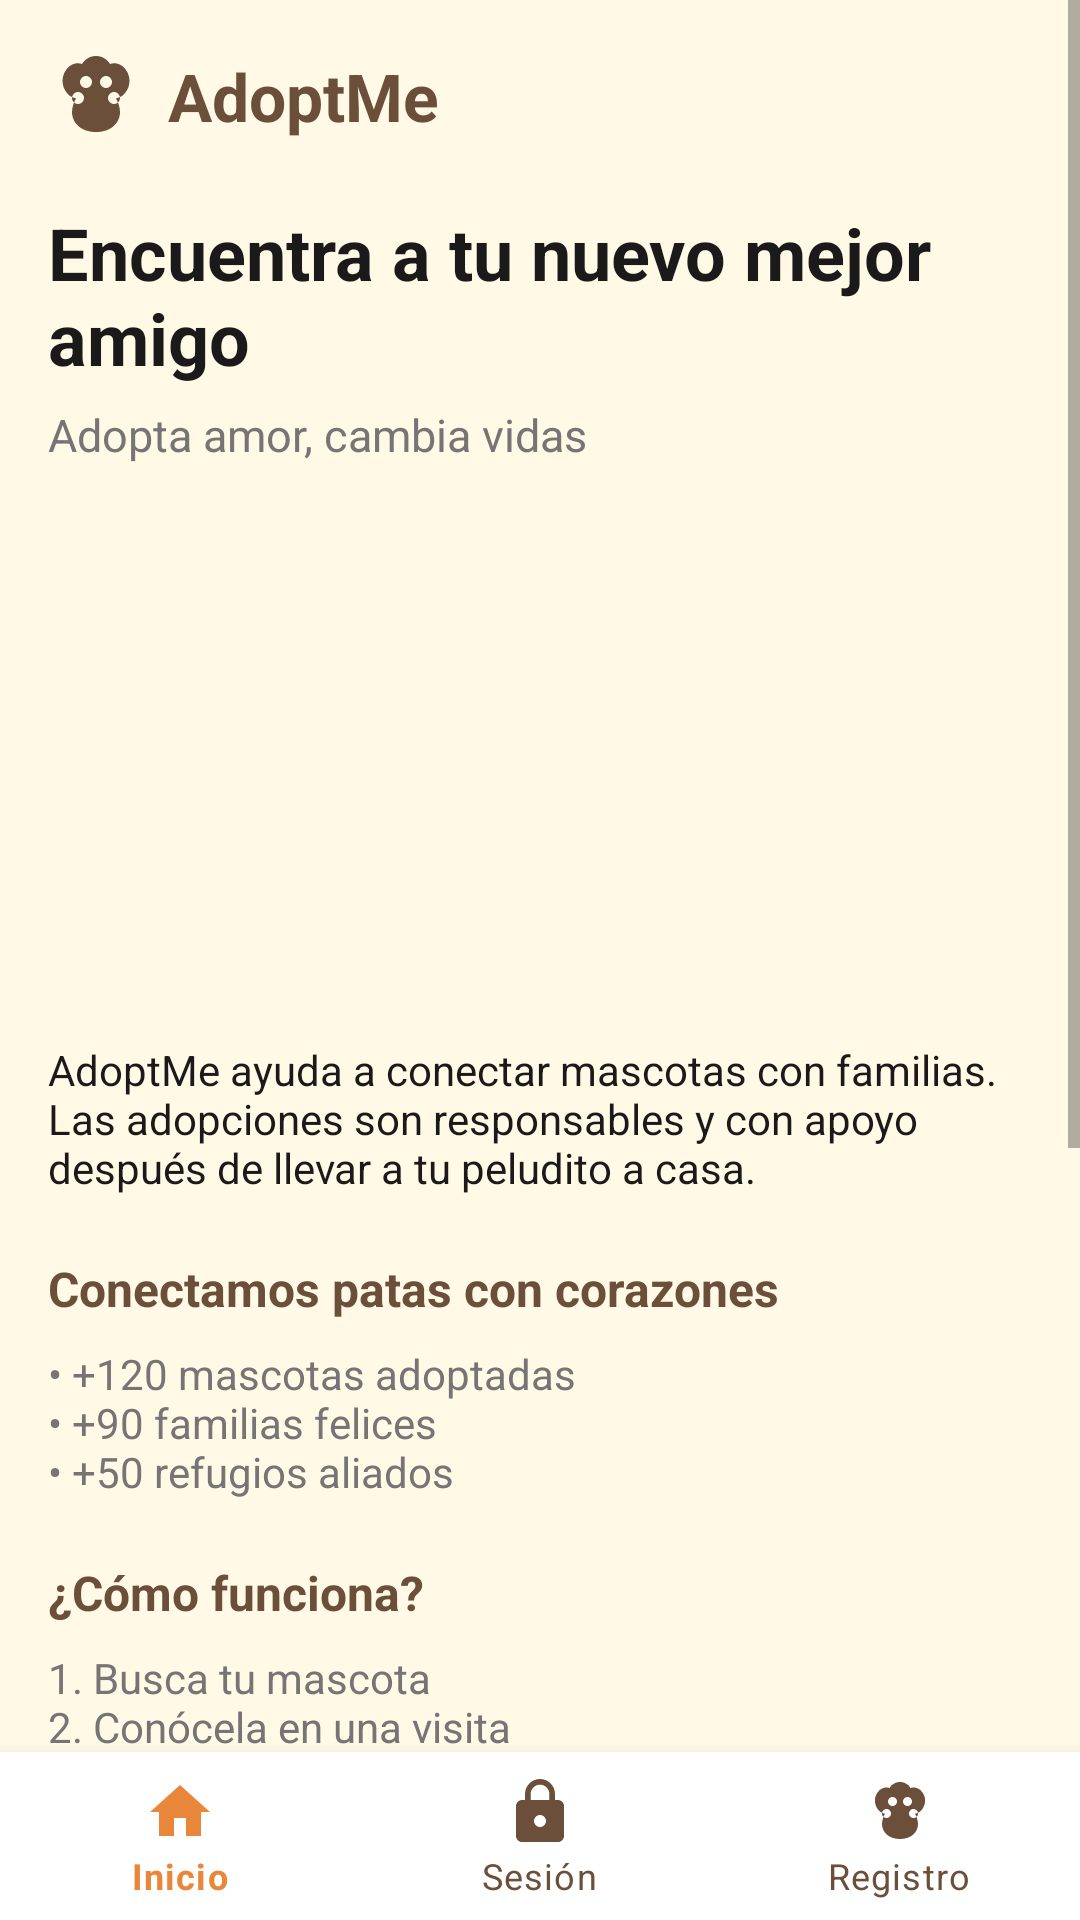

Reconstruct the res/layout file that produces this screen, plus the resources it refers to.
<!-- AndroidManifest.xml: application theme Theme.AdoptMe -->
<!-- res/layout/activity_main.xml -->
<?xml version="1.0" encoding="utf-8"?>
<LinearLayout xmlns:android="http://schemas.android.com/apk/res/android"
    xmlns:app="http://schemas.android.com/apk/res-auto"
    xmlns:tools="http://schemas.android.com/tools"
    android:layout_width="match_parent"
    android:layout_height="match_parent"
    android:background="@color/background_cream"
    android:orientation="vertical"
    tools:context=".MainActivity">

    <ScrollView
        android:id="@+id/scrollHome"
        android:layout_width="match_parent"
        android:layout_height="0dp"
        android:layout_weight="1">

        <LinearLayout
            android:layout_width="match_parent"
            android:layout_height="wrap_content"
            android:orientation="vertical"
            android:padding="16dp">

            
            <LinearLayout
                android:layout_width="match_parent"
                android:layout_height="wrap_content"
                android:gravity="center_vertical"
                android:orientation="horizontal">

                <ImageView
                    android:id="@+id/imgLogo"
                    android:layout_width="32dp"
                    android:layout_height="32dp"
                    android:contentDescription="@null"
                    android:src="@drawable/ic_paw" />

                <TextView
                    android:layout_width="wrap_content"
                    android:layout_height="wrap_content"
                    android:layout_marginStart="8dp"
                    android:text="@string/app_name"
                    android:textColor="@color/brown_primary"
                    android:textSize="22sp"
                    android:textStyle="bold" />
            </LinearLayout>

            
            <TextView
                android:layout_width="match_parent"
                android:layout_height="wrap_content"
                android:layout_marginTop="20dp"
                android:text="@string/hero_title"
                android:textColor="@color/text_primary"
                android:textSize="24sp"
                android:textStyle="bold" />

            <TextView
                android:layout_width="match_parent"
                android:layout_height="wrap_content"
                android:layout_marginTop="6dp"
                android:text="@string/hero_subtitle"
                android:textColor="@color/text_secondary"
                android:textSize="15sp" />

            <ImageView
                android:layout_width="match_parent"
                android:layout_height="160dp"
                android:layout_marginTop="12dp"
                android:background="@drawable/placeholder_hero"
                android:contentDescription="@string/hero_title"
                android:scaleType="centerCrop" />

            
            <TextView
                android:layout_width="match_parent"
                android:layout_height="wrap_content"
                android:layout_marginTop="20dp"
                android:text="@string/home_about"
                android:textColor="@color/text_primary"
                android:textSize="14sp" />

            
            <TextView
                android:layout_width="match_parent"
                android:layout_height="wrap_content"
                android:layout_marginTop="20dp"
                android:text="@string/stats_title"
                android:textColor="@color/brown_primary"
                android:textSize="16sp"
                android:textStyle="bold" />

            <TextView
                android:layout_width="match_parent"
                android:layout_height="wrap_content"
                android:layout_marginTop="8dp"
                android:text="@string/home_stats_simple"
                android:textColor="@color/text_secondary"
                android:textSize="14sp" />

            
            <TextView
                android:layout_width="match_parent"
                android:layout_height="wrap_content"
                android:layout_marginTop="20dp"
                android:text="@string/how_title"
                android:textColor="@color/brown_primary"
                android:textSize="16sp"
                android:textStyle="bold" />

            <TextView
                android:layout_width="match_parent"
                android:layout_height="wrap_content"
                android:layout_marginTop="8dp"
                android:text="@string/home_steps_simple"
                android:textColor="@color/text_secondary"
                android:textSize="14sp" />

            
            <TextView
                android:layout_width="match_parent"
                android:layout_height="wrap_content"
                android:layout_marginTop="20dp"
                android:text="@string/stories_title"
                android:textColor="@color/brown_primary"
                android:textSize="16sp"
                android:textStyle="bold" />

            <TextView
                android:layout_width="match_parent"
                android:layout_height="wrap_content"
                android:layout_marginTop="8dp"
                android:background="@drawable/bg_input"
                android:padding="12dp"
                android:text="@string/home_story_simple"
                android:textColor="@color/text_secondary"
                android:textSize="14sp" />

            <Button
                android:id="@+id/btnRegister"
                android:layout_width="match_parent"
                android:layout_height="wrap_content"
                android:layout_marginTop="24dp"
                android:background="@drawable/bg_button_primary"
                android:text="@string/cta_register"
                android:textAllCaps="false"
                android:textColor="@color/white"
                app:backgroundTint="@null" />

            <Button
                android:id="@+id/btnGoLogin"
                android:layout_width="match_parent"
                android:layout_height="wrap_content"
                android:layout_marginTop="10dp"
                android:background="@drawable/bg_button_outline"
                android:text="@string/nav_login"
                android:textAllCaps="false"
                android:textColor="@color/brown_primary"
                app:backgroundTint="@null" />

            <TextView
                android:layout_width="match_parent"
                android:layout_height="wrap_content"
                android:layout_marginTop="20dp"
                android:gravity="center"
                android:text="@string/copyright"
                android:textColor="@color/text_hint"
                android:textSize="11sp" />

        </LinearLayout>
    </ScrollView>

    <com.google.android.material.bottomnavigation.BottomNavigationView
        android:id="@+id/bottomNav"
        android:layout_width="match_parent"
        android:layout_height="wrap_content"
        android:background="@color/card_white"
        app:itemIconTint="@color/bottom_nav_color"
        app:itemTextColor="@color/bottom_nav_color"
        app:labelVisibilityMode="labeled"
        app:menu="@menu/bottom_nav_menu" />

</LinearLayout>
<!-- resources referenced by this layout -->
<resources>
  <color name="background_cream">#FFF9E6</color>
  <color name="brown_primary">#6B4F3A</color>
  <color name="card_white">#FFFFFF</color>
  <color name="text_hint">#9E9E9E</color>
  <color name="text_primary">#1A1A1A</color>
  <color name="text_secondary">#757575</color>
  <color name="white">#FFFFFFFF</color>
  <!-- drawable bg_button_outline (drawable) -->
  <?xml version="1.0" encoding="utf-8"?>
  <shape xmlns:android="http://schemas.android.com/apk/res/android">
      <solid android:color="@color/white" />
      <stroke
          android:width="1dp"
          android:color="@color/divider_gray" />
      <corners android:radius="28dp" />
  </shape>
  <!-- drawable ic_paw (drawable) -->
  <?xml version="1.0" encoding="utf-8"?>
  <vector xmlns:android="http://schemas.android.com/apk/res/android"
      android:width="24dp"
      android:height="24dp"
      android:viewportWidth="24"
      android:viewportHeight="24">
      <path
          android:fillColor="@color/brown_primary"
          android:pathData="M12,2C10.5,2 9.2,2.8 8.5,4C7.2,3.5 5.5,4 4.5,5.5C3,7.5 3.5,10.5 5.5,12C6,12.3 6.5,12.5 7,12.6C6.5,13.5 6,14.8 6,16C6,18.5 8,21 12,21C16,21 18,18.5 18,16C18,14.8 17.5,13.5 17,12.6C17.5,12.5 18,12.3 18.5,12C20.5,10.5 21,7.5 19.5,5.5C18.5,4 16.8,3.5 15.5,4C14.8,2.8 13.5,2 12,2ZM9.5,7C10.3,7 11,7.7 11,8.5C11,9.3 10.3,10 9.5,10C8.7,10 8,9.3 8,8.5C8,7.7 8.7,7 9.5,7ZM14.5,7C15.3,7 16,7.7 16,8.5C16,9.3 15.3,10 14.5,10C13.7,10 13,9.3 13,8.5C13,7.7 13.7,7 14.5,7ZM7.5,11C8.3,11 9,11.7 9,12.5C9,13.3 8.3,14 7.5,14C6.7,14 6,13.3 6,12.5C6,11.7 6.7,11 7.5,11ZM16.5,11C17.3,11 18,11.7 18,12.5C18,13.3 17.3,14 16.5,14C15.7,14 15,13.3 15,12.5C15,11.7 15.7,11 16.5,11Z" />
  </vector>
  <string name="app_name">AdoptMe</string>
  <string name="copyright">© 2026 AdoptMe. Todos los derechos reservados.</string>
  <string name="cta_register">Regístrate</string>
  <string name="hero_subtitle">Adopta amor, cambia vidas</string>
  <string name="hero_title">Encuentra a tu nuevo mejor amigo</string>
  <string name="home_about">AdoptMe ayuda a conectar mascotas con familias. Las adopciones son responsables y con apoyo después de llevar a tu peludito a casa.</string>
  <string name="home_stats_simple">• +120 mascotas adoptadas\n• +90 familias felices\n• +50 refugios aliados</string>
  <string name="home_steps_simple">1. Busca tu mascota\n2. Conócela en una visita\n3. Adopta con nuestra ayuda</string>
  <string name="home_story_simple">\"Luna llegó a mi vida y todo cambió\" — Sofía, adoptante.</string>
  <string name="how_title">¿Cómo funciona?</string>
  <string name="nav_login">Inicio de Sesión</string>
  <string name="stats_title">Conectamos patas con corazones</string>
  <string name="stories_title">Historias que conmueven</string>
  <style name="Theme.AdoptMe" parent="Theme.MaterialComponents.DayNight.NoActionBar">
          
          <item name="colorPrimary">@color/brown_primary</item>
          <item name="colorPrimaryVariant">@color/brown_dark</item>
          <item name="colorOnPrimary">@color/white</item>
          
          <item name="colorSecondary">@color/orange_accent</item>
          <item name="colorSecondaryVariant">@color/orange_dark</item>
          <item name="colorOnSecondary">@color/white</item>
          
          <item name="android:statusBarColor">@color/background_beige</item>
          <item name="android:windowLightStatusBar">true</item>
          
      </style>
  <color name="divider_gray">#E0E0E0</color>
  <color name="brown_dark">#4A3728</color>
  <color name="orange_accent">#E8873A</color>
  <color name="orange_dark">#D46B1F</color>
  <color name="background_beige">#FFF5EB</color>
</resources>
